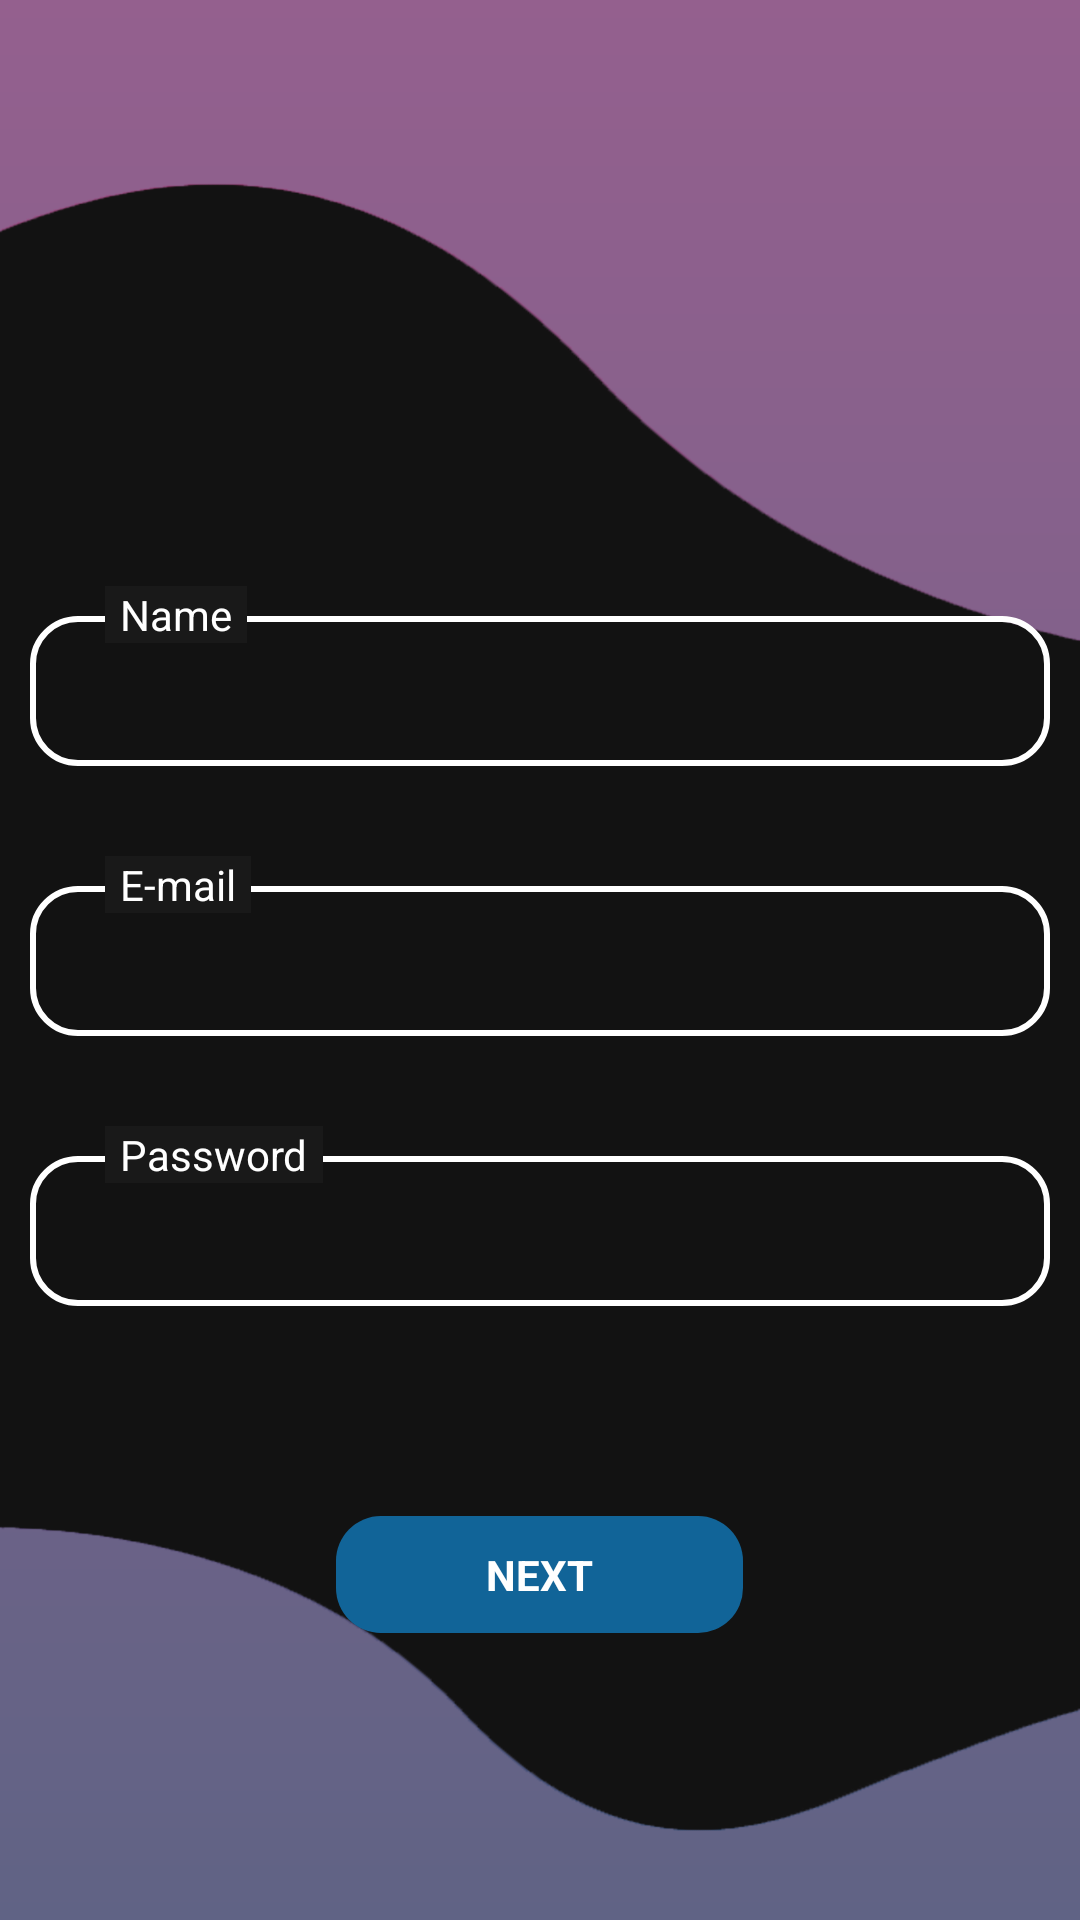

Here is an Android app screen rendered from its layout file. Give the layout XML and the strings, colors and styles it references.
<!-- AndroidManifest.xml: application theme Theme.HMIYH -->
<!-- res/layout/activity_reg_.xml -->
<?xml version="1.0" encoding="utf-8"?>
<RelativeLayout xmlns:android="http://schemas.android.com/apk/res/android"
    xmlns:app="http://schemas.android.com/apk/res-auto"
    xmlns:tools="http://schemas.android.com/tools"
    android:layout_width="match_parent"
    android:layout_height="match_parent"
    android:background="@drawable/backgraund_back"
    tools:context=".RegActivity">

    <RelativeLayout
        android:layout_width="match_parent"
        android:layout_height="match_parent"
        android:id="@+id/img_background"
        android:background="@drawable/black_line">

        <RelativeLayout
            android:layout_width="340dp"
            android:layout_height="wrap_content"
            android:layout_centerHorizontal="true"
            android:layout_centerVertical="true">

            <RelativeLayout
                android:layout_width="wrap_content"
                android:layout_height="wrap_content"
                android:layout_marginTop="100dp"
                android:id="@+id/nameRelatReg">

                <EditText
                    android:layout_width="match_parent"
                    android:layout_height="50dp"
                    android:id="@+id/name"
                    android:layout_marginTop="10dp"
                    android:textColor="@color/white"
                    android:padding="10dp"
                    android:textStyle="bold"
                    android:background="@drawable/edittext_border_radius"/>

                <TextView
                    android:layout_width="wrap_content"
                    android:layout_height="wrap_content"
                    android:text="Name"
                    android:layout_marginStart="25dp"
                    android:layout_alignParentStart="true"
                    android:paddingLeft="5dp"
                    android:paddingRight="5dp"
                    android:background="#191919"
                    android:textColor="@color/white" />

            </RelativeLayout>

            <RelativeLayout
                android:layout_width="wrap_content"
                android:layout_height="wrap_content"
                android:layout_below="@+id/nameRelatReg"
                android:layout_marginTop="30dp"
                android:id="@+id/emailRelatReg">

                <EditText
                    android:layout_width="match_parent"
                    android:layout_height="50dp"
                    android:id="@+id/emailReg"
                    android:layout_marginTop="10dp"
                    android:textColor="@color/white"
                    android:padding="10dp"
                    android:textStyle="bold"
                    android:background="@drawable/edittext_border_radius"/>

                <TextView
                    android:layout_width="wrap_content"
                    android:layout_height="wrap_content"
                    android:text="E-mail"
                    android:layout_marginStart="25dp"
                    android:layout_alignParentStart="true"
                    android:paddingLeft="5dp"
                    android:paddingRight="5dp"
                    android:background="#191919"
                    android:textColor="@color/white" />

            </RelativeLayout>

            <RelativeLayout
                android:layout_width="wrap_content"
                android:layout_height="wrap_content"
                android:layout_below="@+id/emailRelatReg"
                android:layout_marginTop="30dp"
                android:id="@+id/passRelatReg">

                <EditText
                    android:layout_width="match_parent"
                    android:layout_height="50dp"
                    android:id="@+id/passReg"
                    android:layout_marginTop="10dp"
                    android:password="true"
                    android:textColor="@color/white"
                    android:padding="10dp"
                    android:textStyle="bold"
                    android:background="@drawable/edittext_border_radius"/>

                <TextView
                    android:layout_width="wrap_content"
                    android:layout_height="wrap_content"
                    android:text="Password"
                    android:layout_marginStart="25dp"
                    android:layout_alignParentStart="true"
                    android:paddingLeft="5dp"
                    android:paddingRight="5dp"
                    android:background="#191919"
                    android:textColor="@color/white" />

            </RelativeLayout>

            <TextView
                android:layout_width="wrap_content"
                android:layout_height="wrap_content"
                android:id="@+id/btnNEXT"
                android:layout_centerHorizontal="true"
                android:layout_marginTop="70dp"
                android:paddingLeft="50dp"
                android:paddingRight="50dp"
                android:paddingTop="10dp"
                android:paddingBottom="10dp"
                android:layout_below="@+id/passRelatReg"
                android:textColor="@color/white"
                android:textStyle="bold"
                android:text="NEXT"
                android:background="@drawable/backgraund_btn"/>

        </RelativeLayout>

    </RelativeLayout>

</RelativeLayout>
<!-- resources referenced by this layout -->
<resources>
  <color name="white">#FFFFFFFF</color>
  <!-- drawable backgraund_back (drawable) -->
  <?xml version="1.0" encoding="utf-8"?>
  <shape xmlns:android="http://schemas.android.com/apk/res/android">
  
      <gradient
          android:angle="90"
          android:endColor="#94608e"
          android:startColor="#606385"
          android:type="linear" />
  
      <corners
          android:radius="0dp"/>
  </shape>
  <!-- drawable backgraund_btn (drawable) -->
  <?xml version="1.0" encoding="utf-8"?>
  <shape xmlns:android="http://schemas.android.com/apk/res/android">
      <gradient
          android:angle="45"
          android:endColor="#116498"
          android:startColor="#116498"
          android:type="linear" />
  
      <corners
          android:radius="15dp"/>
  </shape>
  <!-- drawable black_line: png bitmap (drawable-v24, 280316 bytes) -->
  <!-- drawable edittext_border_radius (drawable) -->
  <?xml version="1.0" encoding="utf-8"?>
  <shape xmlns:android="http://schemas.android.com/apk/res/android">
  
      <stroke
          android:width="2dp"
          android:color="#ffffff" />
  
      <corners android:radius="15dp" />
  
  </shape>
  <style name="Theme.HMIYH" parent="Theme.MaterialComponents.DayNight.NoActionBar">
          
          <item name="colorPrimary">@color/purple_500</item>
          <item name="colorPrimaryVariant">@color/purple_700</item>
          <item name="colorOnPrimary">@color/white</item>
          
          <item name="colorSecondary">@color/teal_200</item>
          <item name="colorSecondaryVariant">@color/teal_700</item>
          <item name="colorOnSecondary">@color/black</item>
          
          <item name="android:statusBarColor" tools:targetApi="l">?attr/colorPrimaryVariant</item>
          
      </style>
  <color name="purple_500">#FFFFFF</color>
  <color name="purple_700">#191919</color>
  <color name="teal_200">#FF03DAC5</color>
  <color name="teal_700">#FF018786</color>
  <color name="black">#FF000000</color>
</resources>
